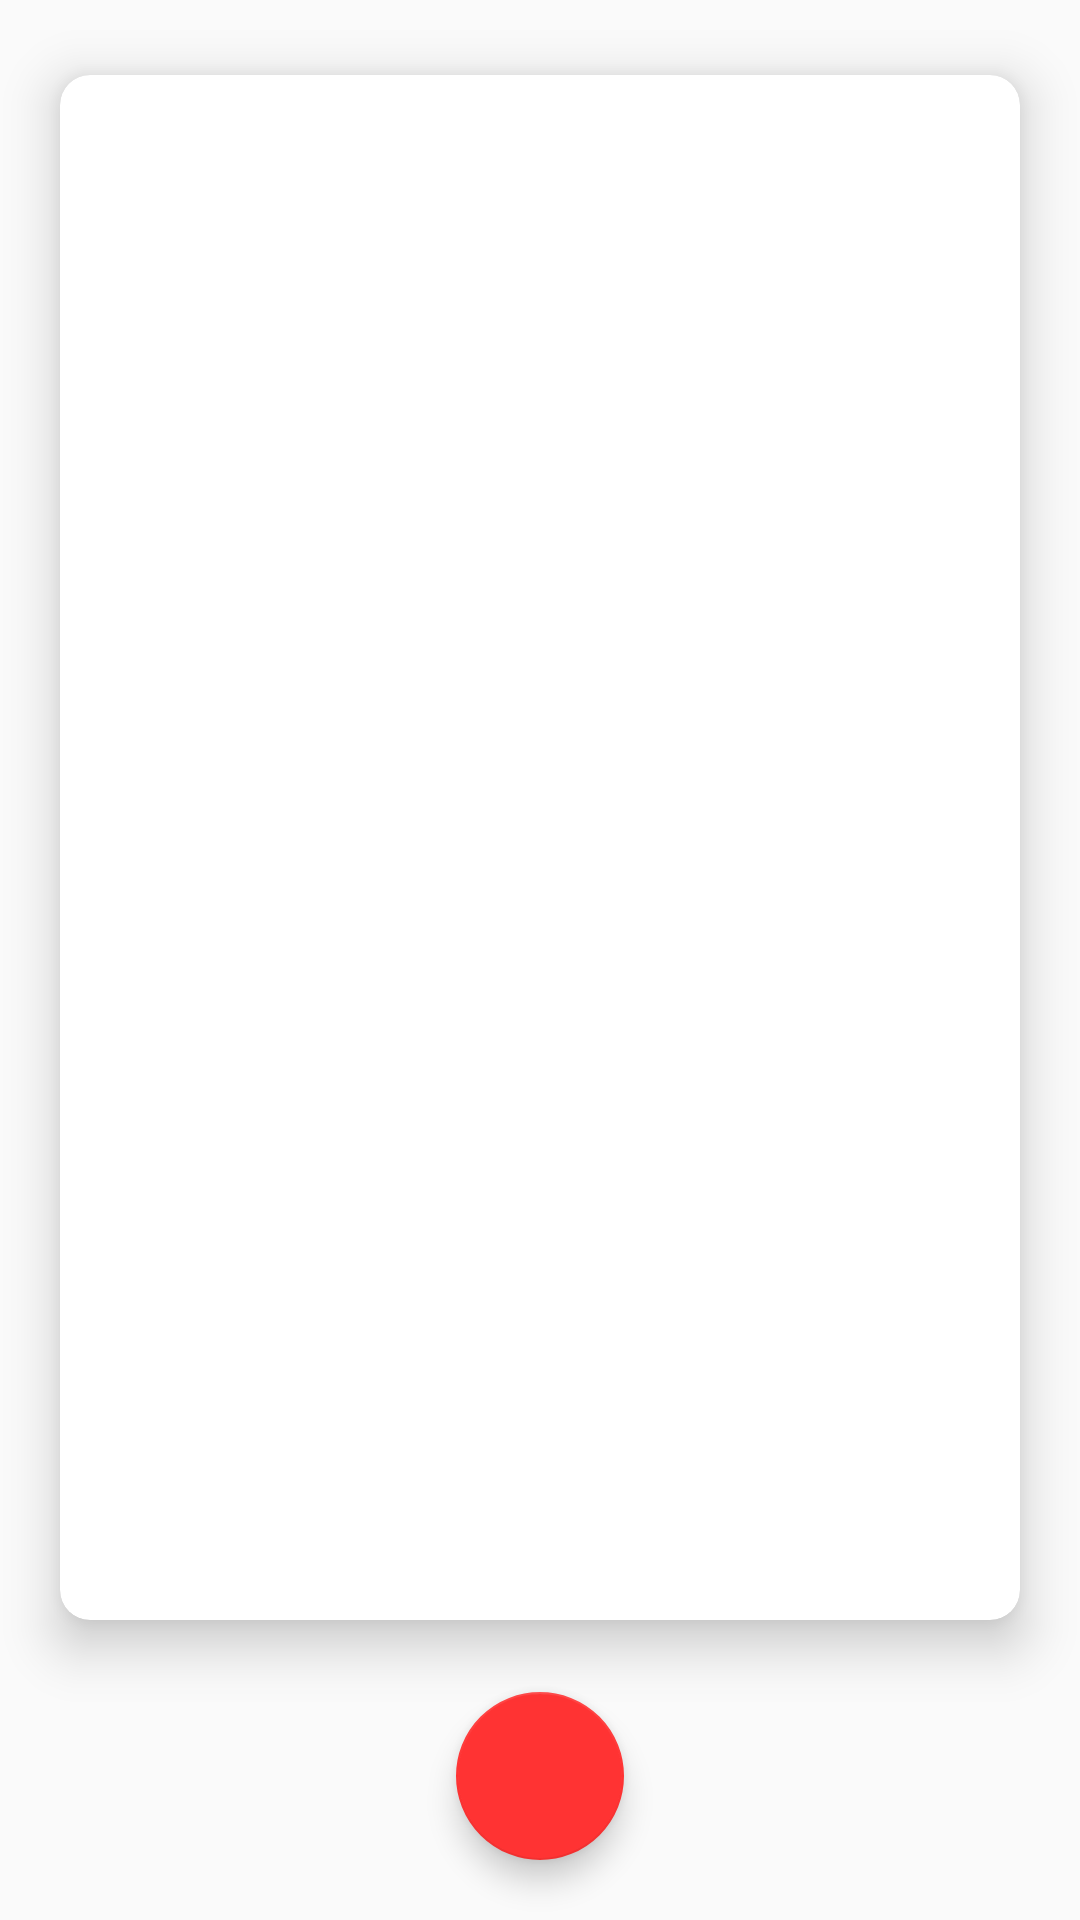

Reconstruct the res/layout file that produces this screen, plus the resources it refers to.
<!-- AndroidManifest.xml: application theme AppTheme -->
<!-- res/layout/content_main.xml -->
<?xml version="1.0" encoding="utf-8"?>
<RelativeLayout xmlns:android="http://schemas.android.com/apk/res/android"
    xmlns:app="http://schemas.android.com/apk/res-auto"
    xmlns:tools="http://schemas.android.com/tools"
    android:layout_width="match_parent"
    android:layout_height="match_parent"
    app:layout_behavior="@string/appbar_scrolling_view_behavior"
    tools:context="com.developers.mytodoapp.MainActivity"
    tools:showIn="@layout/app_bar_main"
    android:background="@color/logoBlue">

        <android.support.v7.widget.CardView
            app:cardElevation="10dp"
            app:cardCornerRadius="10dp"
            android:background="@color/offwhite"
            android:layout_marginTop="25dp"
            android:layout_marginBottom="100dp"
            android:layout_marginLeft="20dp"
            android:layout_marginRight="20dp"
            android:id="@+id/fragment"
            android:layout_width="match_parent"
            android:layout_height="match_parent"/>

        <android.support.design.widget.FloatingActionButton
            android:id="@+id/fab"
            android:layout_width="wrap_content"
            android:layout_height="wrap_content"
            android:background="@color/colorAccent"
            android:src="@drawable/ic_white_add"
            android:layout_alignParentBottom="true"
            android:layout_centerHorizontal="true"
            android:layout_marginBottom="20dp"
            />

</RelativeLayout>
<!-- resources referenced by this layout -->
<resources>
  <color name="colorAccent">#FF3333</color>
  <color name="offwhite">#F1F1F1</color>
  <style name="AppTheme" parent="Theme.AppCompat.Light.DarkActionBar">
          
          <item name="colorPrimary">@color/colorPrimary</item>
          <item name="colorPrimaryDark">@color/colorPrimaryDark</item>
          <item name="colorAccent">@color/colorAccent</item>
      </style>
  <color name="colorPrimary">#525552</color>
  <color name="colorPrimaryDark">#292a29</color>
</resources>
